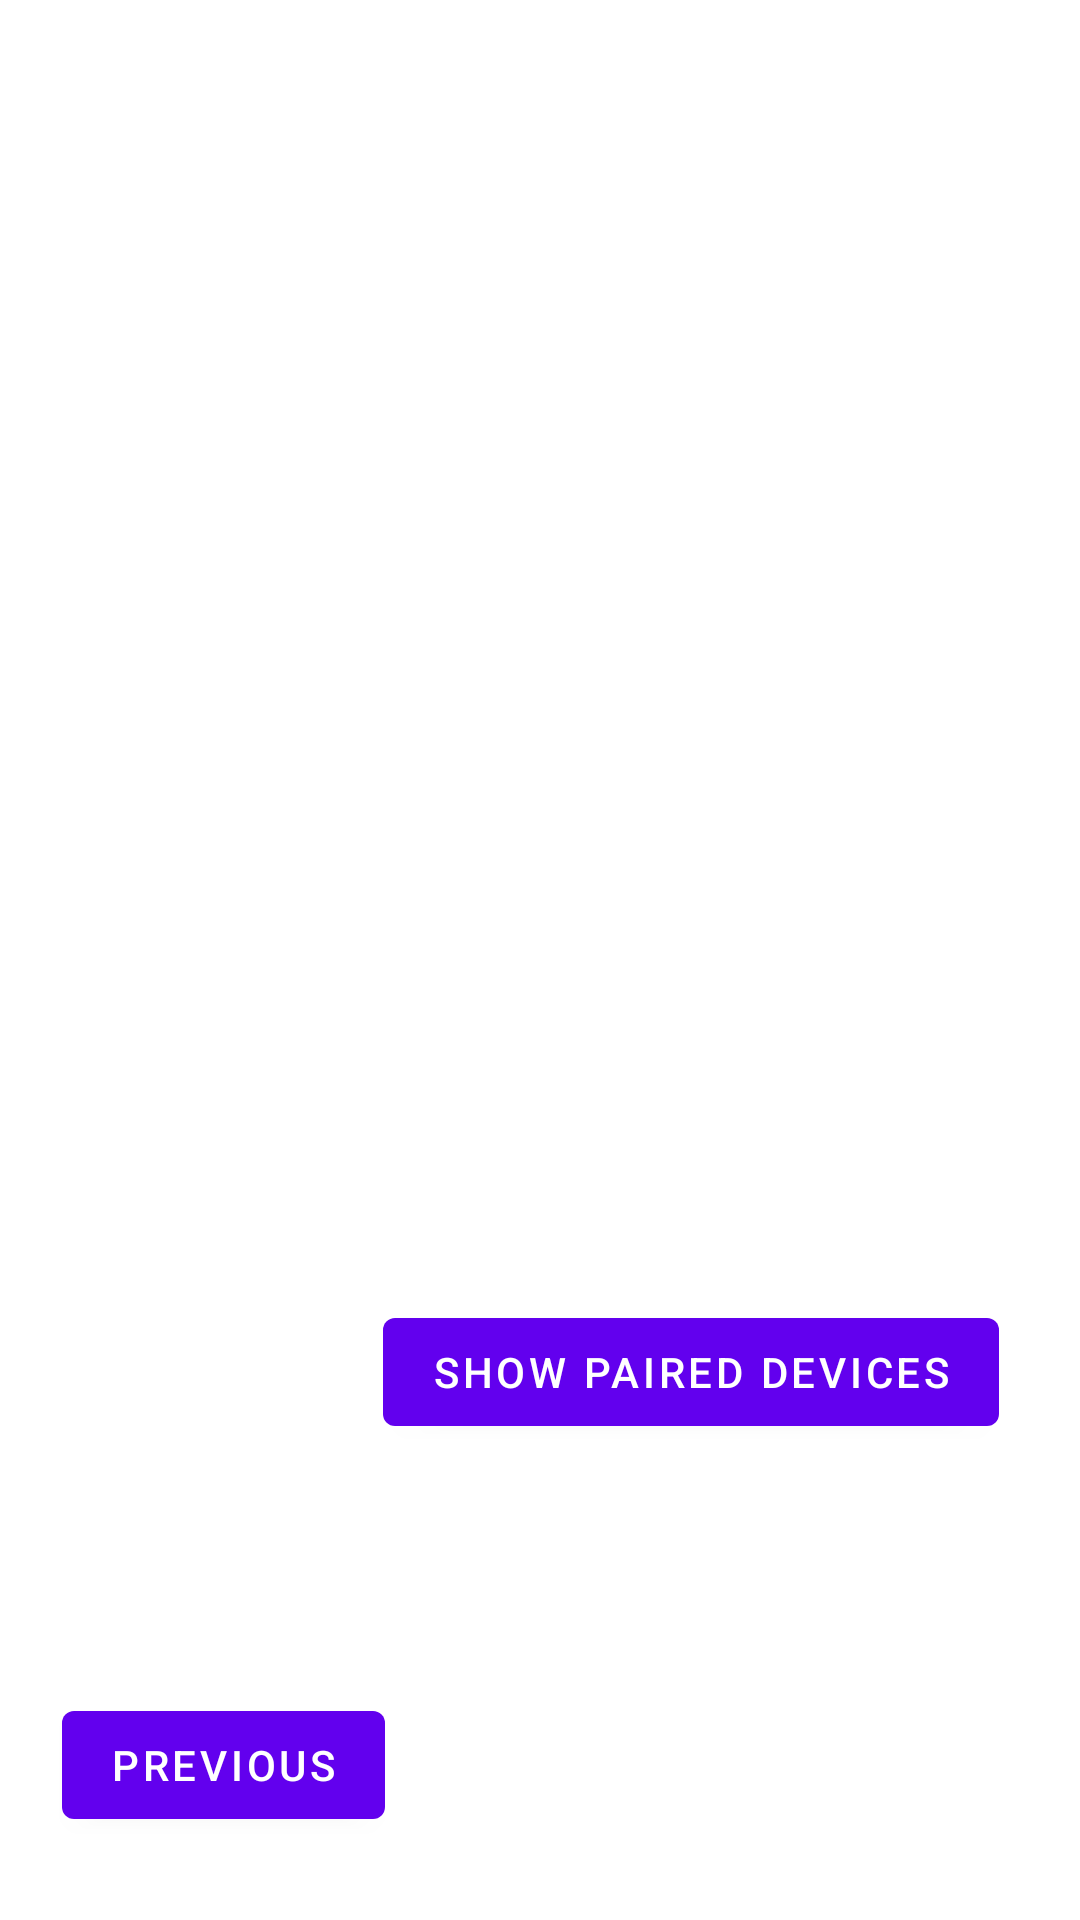

Produce the Android XML layout that renders to this screen, including the resource entries it uses.
<!-- AndroidManifest.xml: application theme Theme.MDPAndroidController -->
<!-- res/layout/fragment_second.xml -->
<?xml version="1.0" encoding="utf-8"?>
<androidx.constraintlayout.widget.ConstraintLayout xmlns:android="http://schemas.android.com/apk/res/android"
    xmlns:app="http://schemas.android.com/apk/res-auto"
    xmlns:tools="http://schemas.android.com/tools"
    android:layout_width="match_parent"
    android:layout_height="match_parent"
    tools:context=".SecondFragment">

    <TextView
        android:id="@+id/textview_second"
        android:layout_width="wrap_content"
        android:layout_height="wrap_content"
        app:layout_constraintBottom_toTopOf="@id/button_second"
        app:layout_constraintEnd_toEndOf="parent"
        app:layout_constraintStart_toStartOf="parent"
        app:layout_constraintTop_toTopOf="parent" />

    <Button
        android:id="@+id/button_second"
        android:layout_width="wrap_content"
        android:layout_height="wrap_content"
        android:text="@string/previous"
        app:layout_constraintBottom_toBottomOf="parent"
        app:layout_constraintEnd_toEndOf="parent"
        app:layout_constraintHorizontal_bias="0.082"
        app:layout_constraintStart_toStartOf="parent"
        app:layout_constraintTop_toTopOf="parent"
        app:layout_constraintVertical_bias="0.953" />

    <ListView
        android:id="@+id/listview_paireddevices"
        android:layout_width="301dp"
        android:layout_height="168dp"
        app:layout_constraintBottom_toBottomOf="parent"
        app:layout_constraintEnd_toEndOf="parent"
        app:layout_constraintStart_toStartOf="parent"
        app:layout_constraintTop_toTopOf="parent" />

    <Button
        android:id="@+id/bt_paired"
        android:layout_width="wrap_content"
        android:layout_height="wrap_content"
        android:text="Show Paired Devices"
        app:layout_constraintBottom_toBottomOf="parent"
        app:layout_constraintEnd_toEndOf="parent"
        app:layout_constraintHorizontal_bias="0.826"
        app:layout_constraintStart_toStartOf="parent"
        app:layout_constraintTop_toTopOf="parent"
        app:layout_constraintVertical_bias="0.732" />


</androidx.constraintlayout.widget.ConstraintLayout>
<!-- resources referenced by this layout -->
<resources>
  <string name="previous">Previous</string>
  <style name="Theme.MDPAndroidController" parent="Theme.MaterialComponents.DayNight.DarkActionBar">
          
          <item name="colorPrimary">@color/purple_500</item>
          <item name="colorPrimaryVariant">@color/purple_700</item>
          <item name="colorOnPrimary">@color/white</item>
          
          <item name="colorSecondary">@color/teal_200</item>
          <item name="colorSecondaryVariant">@color/teal_700</item>
          <item name="colorOnSecondary">@color/black</item>
          
          <item name="android:statusBarColor">?attr/colorPrimaryVariant</item>
          
      </style>
  <color name="purple_500">#FF6200EE</color>
  <color name="purple_700">#FF3700B3</color>
  <color name="white">#FFFFFFFF</color>
  <color name="teal_200">#FF03DAC5</color>
  <color name="teal_700">#FF018786</color>
  <color name="black">#FF000000</color>
</resources>
